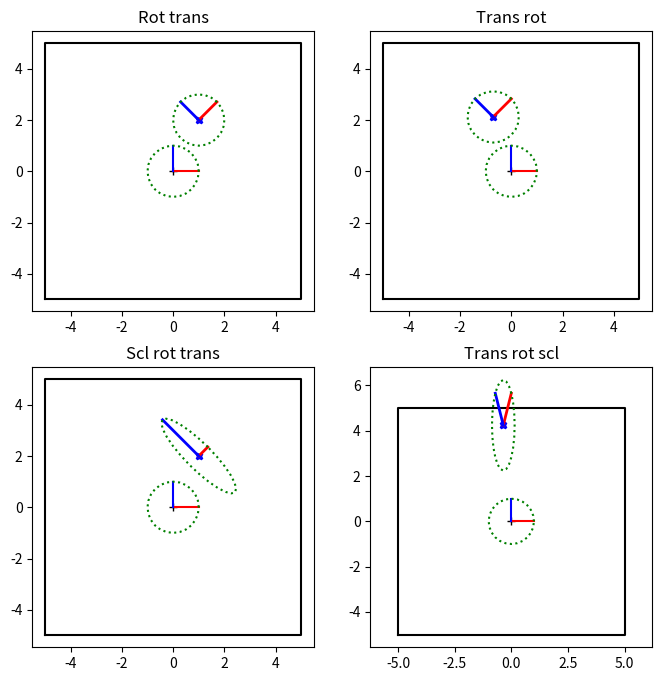
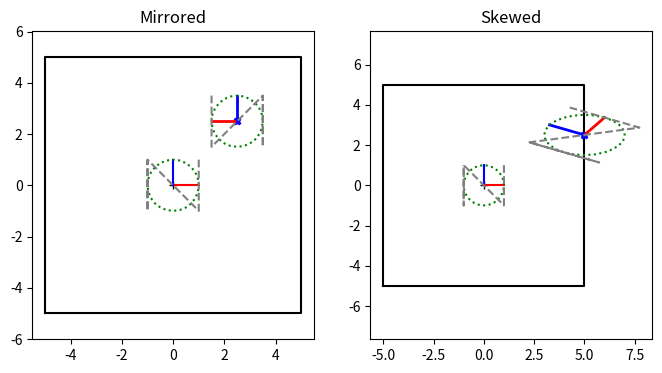
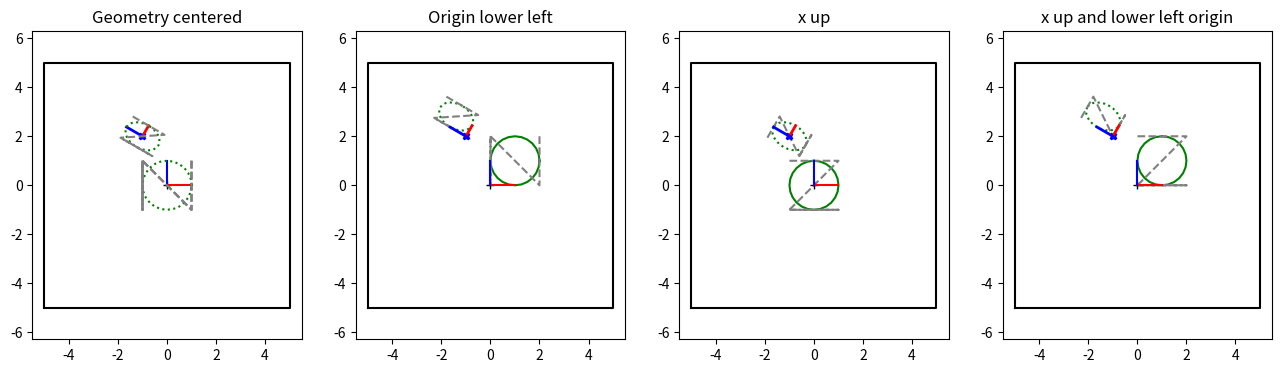

Here is the Python script that generated these plots, in order:
#!/usr/bin/env python3

# This assignment uses matrices to keep track of multiple coordinate systems (robot, world, arm, object)
#   This is all in 2D, because it's easier to draw. That includes the camera, who's "image" is just going
#    to be a line segment
#
# This should really be done with classes, not dictionaries, but that adds another layer of coding complexity.
#   So everything is dictionaries, and functions that take in dictionaries.
#
# A reminder that the "coordinate system" for the object is determined by the 2D locations of the vertices
#   used to define the object. Move all the vertices by some amount and you shift the center of the object's
#   coordinate system. One simple way to visualize a coordinate system is to draw the center point, the x and y axes,
#   and a circle (as the object). That's what the final plot does
# Topics:  Matrices, coordinate system transforms
#
# This file is JUST matrices. Do it first.

# Slides: https://docs.google.com/presentation/d/1nTexr-lPdkq3HW4ouzYTa9iEiO-6K7j5ihHvZqixIsM/edit?usp=sharing

import numpy as np
import matplotlib.pyplot as plt


# -------------------- Matrices ---------------------

# These first few functions are just convenience functions for making specific transformation matrices (translation,
#  rotation, scale). Also a way to refresh your memory with the mechanics of building a specific matrix... Normally,
#  you would never write these (numpy has versions of them - in particular, use scipy's rotation/quaternion class to handle
#  rotations in 3D)
#
#  The rest of this code is specifying what kind of matrix + parameters, getting parameters out of matrices
#
# A reminder that all matrices are 3x3 so that we can do translations (the upper left is the 2x2 matrix)

# -------------------- Creating specific types of matrices ---------------------
def make_scale_matrix(scale_x=1.0, scale_y=1.0):
    """Create a 3x3 scaling matrix
    @param scale_x - scale in x. Should NOT be 0.0
    @param scale_y - scale in y. Should NOT be 0.0
    @returns a 3x3 scaling matrix"""
    if np.isclose(scale_x, 0.0) or np.isclose(scale_y, 0.0):
        raise ValueError(f"Scale values should be non_zero {scale_x}, {scale_y}")

    mat = np.identity(3)
    mat[0,0] = scale_x
    mat[1,1] = scale_y
    return mat


def make_translation_matrix(d_x=0.0, d_y=0.0):
    """Create a 3x3 translation matrix that moves by dx, dy
    @param d_x - translate in x
    @param d_y - translate in y
    @returns a 3x3 translation matrix"""

    mat = np.identity(3)
    mat[0,2] = d_x
    mat[1,2] = d_y
    return mat


def make_rotation_matrix(theta=0.0):
    """Create a 3x3 rotation matrix that rotates counter clockwise by theta
    Note that it is convention to rotate counter clockwise - there's no mathematical reason for it
    @param theta - rotate by theta (theta in radians)
    @returns a 3x3 rotation matrix"""

    mat = np.identity(3)

    # c = np.round(np.cos(theta), 7)
    # s = np.round(np.sin(theta), 7)

    c = np.cos(theta)
    s = np.sin(theta)

    mat[0,0] = c
    mat[0,1] = -s
    mat[1,0] = s
    mat[1,1] = c 
    return mat


# ---------------------------- Text versions of matrices ------------------------
#
# Rather than keep the actual matrix (which takes space, is difficult to understand, and also subject to numerical
#  error) it is more common in URDF files to specify matrics by their type and parameters.
#
# In our case, we're going to keep the text description of the matrix as a dictionary.
# Note: I've done all of these for you
def make_scale_dict(sx, sy):
    """Helper function to make a scale matrix
    @param sx scale in x
    @param sy scale in y
    @return dictionary"""
    return {"type": "scale", "sx": sx, "sy": sy}


def make_rotation_dict(theta):
    """Helper function to make a rotation matrix
    @param theta rotation
    @return dictionary"""
    return {"type": "rotate", "theta": theta}


def make_translation_dict(dx, dy):
    """Helper function to make a translation matrix
    @param dx translation in x
    @param dy translation in y
    @return dictionary"""
    return {"type": "translate", "dx": dx, "dy": dy}


def make_matrix_from_sequence(seq):
    """ Turn an array of dictionaries with matrix type and params into a single 3x3 matrix
    Assumption: The first item in the list is the first transformation to apply to the object
    Remember: The matrix that is closest to the object vertices (the right most one) is the first applied matrix
       seq = (R, T)
        T R XYs   - R is applied first if matrices are multiplied in this order
    @param seq - list of transformations
    @return - a matrix"""

    mat = np.identity(3)
    for s in seq:
        # Doing this part for you - converting an entry in the sequence into a matrix
        if "translate" in s["type"]:
            next_mat = make_translation_matrix(s["dx"], s["dy"])
        elif "scale" in s["type"]:
            next_mat = make_scale_matrix(s["sx"], s["sy"])
        elif "rotate" in s["type"]:
            next_mat = make_rotation_matrix(s["theta"])
        else:
            raise ValueError(f"Expected one of translate, scale, rotate, got {s['type']}")

        mat = next_mat@mat

    return mat


# -------------------------------------------- Going backwards -----------
# These are check/debugging functions that are handy to have around. In essence, they convert from a matrix back
#   to dx, dy and theta and check for skew/non transformation matrices
# Reminder: @ is the matrix multiplication

def get_sx_sy_from_matrix(mat):
    """How does the matrix scale the x and the y axes?
    @param mat - the matrix
    @returns sx, sy - how the x and y axes are scaled"""

    x_axis = np.transpose([1,0,0])
    sx = np.linalg.norm(mat@x_axis)

    y_axis = np.transpose([0,1,0])
    sy = np.linalg.norm(mat@y_axis)
    
    return sx, sy

def get_dx_dy_from_matrix(mat):
    """Where does the matrix translate 0,0 to?
    @param mat - the matrix
    @returns dx, dy - the transformed point 0,0"""

    origin = np.transpose([0,0,1])
    trans_point = mat@origin
    dx = trans_point[0]
    dy = trans_point[1]

    return dx, dy

# Doing this one in two pieces - first, get out how the axes (1,0) and (0,1) are transformed, then in the next
#  method get theta out of how (1,0) is transformed
def get_axes_from_matrix(mat):
    """Where does the matrix rotate (1,0) (0,1) to?
    @param mat - the matrix
    @returns x_rotated_axis, y_rotated_axis - the transformed vectors"""

    x_axis = np.transpose([1.,0.,0.])
    y_axis = np.transpose([0.,1.,0.])

    # rx = np.round(mat@x_axis, 7)
    # ry = np.round(mat@y_axis, 7)

    rx = mat@x_axis
    ry = mat@y_axis
    
    return rx[0:2], ry[0:2]


def get_theta_from_matrix(mat):
    """ Get the actual rotation angle from how the x-axis transforms
    @param mat - the matrix
    @return theta, the rotation amount in radians"""

    rx, ry = get_axes_from_matrix(mat)
    theta = np.arctan2(rx[1], rx[0])

    return theta


# -------------------------------- Check and test routines ------------------------------
def check_is_rotation(mat, b_print=False):
    """ Rotation matrices are orthonormal. Always a good idea to check if your rotation matrix is, indeed, a rotation
    matrix.
    Orthonormal: check(s) rows/columns are unit length and orthogonal <v, w> = 0 to each other
    Additional check: You can also use the fact that a rotation matrix's inverse is its transpose
    @param mat - the matrix
    @param b_print - True/False - if True, print out the reason the check failed
    @return True if within epsilon of rotation"""

    is_mat_orthonormal = True

    rows = mat.shape[0]
    cols = mat.shape[1]

    # check if rows are orthogonal
    for i in range(rows-1):
        prod = np.dot(mat[i], mat[i+1])
        if np.abs(prod) >= 0.07:
            is_mat_orthonormal = False
            if b_print == True:
                print("Rows "+str(i+1)+" and "+str(i+2)+" are not orthogonal")
    # check if columns are orthogonal
    for i in range(cols-1):
        prod = np.dot(np.transpose(mat)[i], np.transpose(mat)[i+1])
        if np.abs(prod) >= 0.07:
            is_mat_orthonormal = False
            if b_print == True:
                print("Columns "+str(i+1)+" and "+str(i+2)+" are not orthogonal")
    # check if rows are unit length
    r = 1
    for row in mat:
        norm = np.linalg.norm(row)
        if np.abs(norm) - 1 >= 0.07:
            is_mat_orthonormal = False
            if b_print == True:
                print("Row "+str(r)+" is not unit length")   
        else:
            r += 1
    # check if cols are unit length
    c = 1
    for col in np.transpose(mat):
        norm = np.linalg.norm(col)
        if np.abs(norm) - 1 >= 0.07:
            is_mat_orthonormal = False
            if b_print == True:
                print("Column "+str(c)+" is not unit length")
        else:
            c += 1

    return is_mat_orthonormal


# Check if flip/mirror
#   Normally, if all scale matrices are positive (almost never scale by a negative value) then the handed-ness of
#   the coordinate system is preserved (see eg https://en.wikipedia.org/wiki/Right-hand_rule). What this means for 2D
#   matrices is that the cross product of mat * x_axis and mat * y_axis is the same as the cross product of
#   the x_axis and the y_axis (i.e., [0, 0, 1]). If this is NOT the case, then the object ends up mirrored. Very
#   rarely is this intentional; it's usually the result of accidentally scaling by a negative value in one axis
def check_is_mirrored(mat):
    """ Check if the matrix mirrors/i.e. flips the axes around
    @param mat - the matrix
    @return True if the cross product of the transformed axes is [0, 0, -1]"""

    rx, ry = get_axes_from_matrix(mat)
    
    rx = np.insert(rx, 2, 0)
    ry = np.insert(ry, 2, 0)

    cp = np.cross(rx, ry)

    if cp[2] > 0:
        return False
    elif cp[2] < -1:
        return True


# Check if skewed/not angle-preserving
#   Normally, robotics only uses combinations of matrices that preserve angles - i.e., the angles between two vectors
#  doesn't change. If this is not true, then your robot will look like it got sat on by an elephant.
#  There are some mathematical conditions for this (see, eg, https://en.wikipedia.org/wiki/Transformation_matrix),
#  but broadly speaking, if you do a scale, followed by any number of rotations/translations, you'll get an affine
#  (angle preserving) transformation
def check_preserves_angles(mat):
    """ Check if the matrix preserves angles
    @param mat - the matrix
    @return True if angles are preserved"""

    rx, ry = get_axes_from_matrix(mat)
    
    rx = np.insert(rx, 2, 0)
    ry = np.insert(ry, 2, 0)

    dp = np.dot(rx, ry)

    if np.abs(dp) < 0.05:
        return True
    else:
        return False

# Check/test functions for autograder
#  Nothing for you to write here, but you should understand what these routines are checking
def test_translation_matrix():
    """ Raises an error if the matrix/return value is incorrect"""
    # Easy check - is the translation matrix correct? Is the get dx, dy back out correct?
    dx_dys = ((0.2, -1), (-0.1, 0.3), (2, 0.2))
    for dx, dy in dx_dys:
        mat = make_translation_matrix(dx, dy)
        if not np.isclose(mat[0, 2], dx) or not np.isclose(mat[1, 2], dy):
            raise ValueError(f"Matrix not built correctly {mat}, ({dx}, {dy})")

        xy_trans = mat @ np.transpose(np.array([0.0, 0.0, 1.0]))
        if not np.isclose(xy_trans[0], dx) or not np.isclose(xy_trans[1], dy) or not np.isclose(xy_trans[2], 1.0):
            raise ValueError(f"Matrix not built correctly {mat}, ({dx}, {dy})")

        x_back, y_back = get_dx_dy_from_matrix(mat)
        if not np.isclose(x_back, dx) or not np.isclose(y_back, dy):
            raise ValueError(f"Matrix not built correctly {mat}, ({dx}, {dy})")


def test_scale_matrix():
    """ Raises an error if the matrix/return value is incorrect"""
    # Easy check - is the scaling matrix correct? Is the get sx, sy back out correct?
    sx_sys = ((1.2, 1.0), (0.1, 0.3), (2, 0.2))
    for sx, sy in sx_sys:
        mat = make_scale_matrix(sx, sy)
        if not np.isclose(mat[0, 0], sx) or not np.isclose(mat[1, 1], sy):
            raise ValueError(f"Matrix not built correctly {mat}, ({sx}, {sy})")

        xy_scale = mat @ np.transpose(np.array([1.0, 1.0, 0.0]))
        if not np.isclose(xy_scale[0], sx) or not np.isclose(xy_scale[1], sy) or not np.isclose(xy_scale[2], 0.0):
            raise ValueError(f"Matrix not built correctly {mat}, ({sx}, {sy})")

        sx_back, sy_back = get_sx_sy_from_matrix(mat)
        if not np.isclose(sx_back, sx) or not np.isclose(sy_back, sy):
            raise ValueError(f"Matrix extraction not correct {mat}, ({sx}, {sy}), ({sx_back}, {sy_back})")


def test_rotation_matrix():
    """ Raises an error if the matrix/return value is incorrect"""
    # Easy check - is the scaling matrix correct? Is the get sx, sy back out correct?
    thetas = (0.0, np.pi / 2.0, np.pi * 0.1)
    for theta in thetas:
        mat = make_rotation_matrix(theta)
        mat_inv = make_rotation_matrix(-theta)
        mat_ident = mat @ mat_inv
        if np.count_nonzero(np.isclose(mat_ident, np.identity(3))) != 9:
            raise ValueError("Rotation matrix inverse not transpose {theta}, {mat}")

        if not check_is_rotation(mat):
            raise ValueError("Rotation matrix not orthonormal {theta}, {mat}")

        theta_back = get_theta_from_matrix(mat)
        if not np.isclose(theta, theta_back):
            raise ValueError(f"Matrix not built correctly {mat}, {theta}, {theta_back}")


def test_matrices():
    """ Raises an error if the matrix/return value is incorrect"""
    test_scale_matrix()
    test_translation_matrix()
    test_rotation_matrix()
    return True


def test_checks(b_print=False):
    """ Test the check routines"""
    mat_not_orthonormal = np.identity(3)
    mat_not_orthonormal[0, 0] = 2.0
    if check_is_rotation(mat_not_orthonormal, b_print):
        raise ValueError(f"Matrix {mat_not_orthonormal} is not orthonormal, should fail length check")

    mat_not_orthonormal[0, 0] = 1.0
    mat_not_orthonormal[1, 1] = np.sqrt(1.0 - 0.1 * 0.1)
    mat_not_orthonormal[1, 0] = 0.1

    if check_is_rotation(mat_not_orthonormal, b_print):
        raise ValueError(f"Matrix {mat_not_orthonormal} is not orthonormal, should fail orthogonal check")

    mat_mirrored = make_scale_matrix(2.0, -1.2)
    if not check_is_mirrored(mat_mirrored):
        raise ValueError(f"Matrix {mat_mirrored} is mirrored, should return True")

    mat_skewed = make_scale_matrix(2.0, 1.2) @ make_rotation_matrix(0.25)
    if  check_preserves_angles(mat_skewed):
        raise ValueError(f"Matrix {mat_skewed} does NOT preserve angles, should return False")

    mat_is_ok = make_rotation_matrix(np.pi/3.0) @ make_translation_matrix(0.2, -0.3) @ make_rotation_matrix(-np.pi/2.0) @ make_scale_matrix(0.2, 2.0)
    if check_is_mirrored(mat_is_ok):
        raise ValueError(f"Matrix {mat_is_ok} is NOT mirrored, should return False")
    if not check_preserves_angles(mat_is_ok):
        raise ValueError(f"Matrix {mat_is_ok} is angle-preserving, should return True")
    if check_is_rotation(mat_is_ok):
        raise ValueError(f"Matrix {mat_is_ok} is NOT orthonormal, should return False")

    mat_is_ortho = make_rotation_matrix(np.pi/3.0) @ make_rotation_matrix(-np.pi/2.0)
    mat_is_not_ortho = make_rotation_matrix(np.pi/3.0) @ make_translation_matrix(0.2, -0.3) @ make_rotation_matrix(-np.pi/2.0)
    if not check_is_rotation(mat_is_ortho):
        raise ValueError(f"Matrix {mat_is_ortho} is orthonormal, should return True")
    if check_is_rotation(mat_is_not_ortho):
        raise ValueError(f"Matrix {mat_is_not_ortho} is NOT orthonormal, should return False")

    return True


# ------------------------------- Plot code -------------------------------------
def make_pts_representing_circle(n_pts=25):
    """Create a 3xn_pts matrix of the points on a circle
    @param n_pts - number of points to use
    @return a 3xn numpy matrix"""

    ts = np.linspace(0, np.pi * 2, n_pts)
    pts = np.ones((3, n_pts))
    pts[0,:] = pts[0,:]*np.cos(ts)
    pts[1,:] = pts[1,:]*np.sin(ts)
    return pts


def plot_axes_and_box(axs, mat):
    """Plot the original coordinate system (0,0 and x,y axes) and transformed coordinate system
    @param axs - figure axes
    @param mat - the matrix"""

    # Initial location - center of coordinate system
    axs.plot(0, 0, '+k')
    axs.plot([0, 1], [0, 0], '-r')
    axs.plot([0, 0], [0, 1], '-b')

    # Draw a box around the world to make sure the plots stay the same size
    axs.plot([-5, 5, 5, -5, -5], [-5, -5, 5, 5, -5], '-k')

    # Moved coordinate system - draw the moved coordinate system and axes
    dx, dy = get_dx_dy_from_matrix(mat)
    x_axis, y_axis = get_axes_from_matrix(mat)

    axs.plot(dx, dy, 'Xb', markersize=5)
    axs.plot([dx, dx + x_axis[0]], [dy, dy + x_axis[1]], '-r', linewidth=2)
    axs.plot([dx, dx + y_axis[0]], [dy, dy + y_axis[1]], '-b', linewidth=2)

    # This makes sure the x and y axes are scaled the same
    axs.axis('equal')


def plot_axes_and_circle(axs, mat):
    """Plot the original coordinate system (0,0 and x,y axes) and transformed coordinate system and transformed circle
    @param axs - figure axes
    @param mat - the matrix"""

    # The axes and the box around the world
    plot_axes_and_box(axs, mat)

    # Make a circle
    pts = make_pts_representing_circle(25)

    # Draw circle
    axs.plot(pts[0, :], pts[1, :], ':g')
    pts_moved = mat@pts
    axs.plot(pts_moved[0, :], pts_moved[1, :], ':g')


def plot_zigzag(axs, mat):
    """Plot a zigzag before and after the transform
    @param axs - figure axes
    @param mat - the matrix"""

    # zigzag geometry
    pts = np.ones((3, 5))
    for i in range(0, 5):
        if i // 2:
            pts[0, i] = -1
        if i % 2:
            pts[1, i] = -1

    # Draw zigzag
    axs.plot(pts[0, :], pts[1, :], linestyle='dashed', color='grey')

    # Draw moved zigzag
    pts_moved = mat @ pts
    axs.plot(pts_moved[0, :], pts_moved[1, :], linestyle='dashed', color='grey')
    return pts


def example_order_matters():
    """ Make the plot for rotation-translation versus translation-rotation"""
    # Make the plot that shows the difference between rotate-translate and translate-rotate
    fig, axs = plt.subplots(2, 2, figsize=(8, 8))

    seq_rot_trans = [{"type":"rotate", "theta": np.pi/4.0},
                     {"type":"translate", "dx": 1, "dy": 2}]

    mat = make_matrix_from_sequence(seq_rot_trans)
    axs[0, 0].set_title("Rot trans")
    plot_axes_and_circle(axs[0, 0], mat)

    seq_trans_rot = [{"type":"translate", "dx": 1, "dy": 2},
                    {"type":"rotate", "theta": np.pi/4.0}]
    mat = make_matrix_from_sequence(seq_trans_rot)
    axs[0, 1].set_title("Trans rot")
    plot_axes_and_circle(axs[0, 1], mat)

    seq_scl_rot_trans = [{"type": "scale", "sx": 0.5, "sy": 2.0},
                    {"type": "rotate", "theta": np.pi/4.0},
                    {"type": "translate", "dx": 1, "dy": 2}]
    mat = make_matrix_from_sequence(seq_scl_rot_trans)
    axs[1, 0].set_title("Scl rot trans")
    plot_axes_and_circle(axs[1, 0], mat)

    seq_trans_rot_scl = [{"type": "translate", "dx": 1, "dy": 2},
                        {"type": "rotate", "theta": np.pi/4.0},
                        {"type": "scale", "sx": 0.5, "sy": 2.0}]
    mat = make_matrix_from_sequence(seq_trans_rot_scl)
    axs[1, 1].set_title("Trans rot scl")
    plot_axes_and_circle(axs[1, 1], mat)


def example_weird_geometry():
    """ Create a mirrored and a non-angle preserving example """
    # Make the plot that shows the difference between rotate-translate and translate-rotate
    fig, axs = plt.subplots(1, 2, figsize=(8, 4))

    seq_mirrored = [{"type": "scale", "sx": -1, "sy": 1},
                    {"type": "translate", "dx": 2.5, "dy": 2.5}]
    # TODO: Make seq_mirrored so that the x,y axes are flipped. Draw the the flipped geometry
    #   at 2.5 2.5 (see mirrored figure in slides https://docs.google.com/presentation/d/1iTi45y5AghMZRgStPX4mPdR7uYFQdRBjaekOW7ESTxM/edit?usp=sharing)
# YOUR CODE HERE

    mat = make_matrix_from_sequence(seq_mirrored)
    axs[0].set_title("Mirrored")
    plot_axes_and_circle(axs[0], mat)
    plot_zigzag(axs[0], mat)

    seq_skew = [{"type": "rotate", "theta": np.pi/3.0},
                {"type": "translate", "dx": 2.5, "dy": 2.5},
                {"type": "scale", "sx": 2, "sy": 1}]
    # TODO: Make seq_skew so that the axes (red blue) are no longer 90 degrees. There are multiple solutions to this, btw.
    #  Draw the the flipped geometry at 2.5 2.5 (see skewed figure in slides https://docs.google.com/presentation/d/1iTi45y5AghMZRgStPX4mPdR7uYFQdRBjaekOW7ESTxM/edit?usp=sharing)
# YOUR CODE HERE

    mat = make_matrix_from_sequence(seq_skew)
    axs[1].set_title("Skewed")
    plot_axes_and_circle(axs[1], mat)
    plot_zigzag(axs[1], mat)


def example_uncentered_geometry():
    """ Same matrix tranforms - but the object in a different place """
    # First plot is the "normal" one
    fig, axs = plt.subplots(1, 4, figsize=(16, 4))

    pts_circle = make_pts_representing_circle(25)
    pts_zigzag = plot_zigzag(axs[0], np.identity(3))

    mat_l_l_origin = make_translation_matrix(1, 1)
    pts_circle_lower_left_origin = mat_l_l_origin@pts_circle
    pts_zigzag_lower_left_origin = mat_l_l_origin@pts_zigzag

    mat_x_up = make_rotation_matrix(np.pi/2)
    pts_circle_x_up = mat_x_up@pts_circle
    pts_zigzag_x_up = mat_x_up@pts_zigzag

    pts_circle_x_up_lower_left_origin = mat_l_l_origin@mat_x_up@pts_circle
    pts_zigzag_x_up_lower_left_origin = mat_l_l_origin@mat_x_up@pts_zigzag

    seq_scl_rot_trans = [{"type":"scale", "sx":0.5, "sy":0.75},
                         {"type":"rotate", "theta": np.pi/3.0},
                         {"type":"translate", "dx": -1, "dy": 2.0}]
    mat = make_matrix_from_sequence(seq_scl_rot_trans)

    # First plot - what happens if the circle and zig zag are centered
    plot_axes_and_circle(axs[0], mat)
    plot_zigzag(axs[0], mat)
    axs[0].set_title("Geometry centered")

    # Fancy Python looping - create 3 lists, one with the name to put in the title, the second and third
    #   with the three point matrices created above.
    list_names = ['Origin lower left', 'x up', 'x up and lower left origin']
    list_pts_circle = [pts_circle_lower_left_origin, pts_circle_x_up, pts_circle_x_up_lower_left_origin]
    list_pts_zigzag = [pts_zigzag_lower_left_origin, pts_zigzag_x_up, pts_zigzag_x_up_lower_left_origin]
    for i, (n, c, z) in enumerate(zip(list_names, list_pts_circle, list_pts_zigzag)):
        # Plot the points in their original location
        axs[i+1].plot(c[0, :], c[1, :], linestyle='solid', color='green')
        axs[i+1].plot(z[0, :], z[1, :], linestyle='dashed', color='grey')

        # Plot the points in their scale-rotate-translated location (mat)
        pts_moved = mat @ c
        axs[i+1].plot(pts_moved[0, :], pts_moved[1, :], ':g')
        pts_moved = mat @ z
        axs[i+1].plot(pts_moved[0, :], pts_moved[1, :], linestyle='dashed', color='grey')

        # Draw the axes and the box
        plot_axes_and_box(axs[i+1], mat)
        axs[i+1].set_title(n)


if __name__ == '__main__':
    # Call the test routines
    test_matrices()

    test_checks(b_print=True)

    # Order of matrices matters
    example_order_matters()

    # Mirrored and not angle preserving
    example_weird_geometry()

    # Object not where you expect it to be
    example_uncentered_geometry()

    print("Done")

